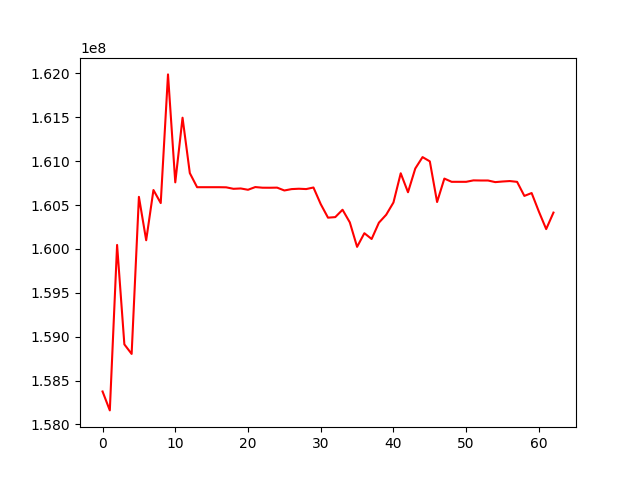

Source data for this figure (header and first rows):
, 0
0, 158375086
1, 158159405
2, 160045640
3, 158912103
4, 158803154
5, 160593767
6, 160099128
7, 160671688
8, 160522862
9, 161989683
10, 160758973
11, 161495938
12, 160864634
13, 160703772
14, 160703772
15, 160703772
16, 160703772
17, 160702356
18, 160685426
19, 160689401
20, 160674485
21, 160705256
22, 160697951
23, 160697577
24, 160698899
25, 160666502
26, 160682161
27, 160686286
28, 160682461
29, 160700358
30, 160510832
31, 160356418
32, 160362800
33, 160446852
34, 160302739
35, 160023726
36, 160179412
37, 160113287
38, 160299325
39, 160389465
40, 160529576
41, 160862470
42, 160646315
43, 160916661
44, 161046924
45, 160998379
46, 160534823
47, 160802055
48, 160765213
49, 160765213
50, 160765213
51, 160781584
52, 160780167
53, 160780167
54, 160761703
55, 160768678
56, 160773914
57, 160764752
58, 160604510
59, 160637210
... 3 more rows
